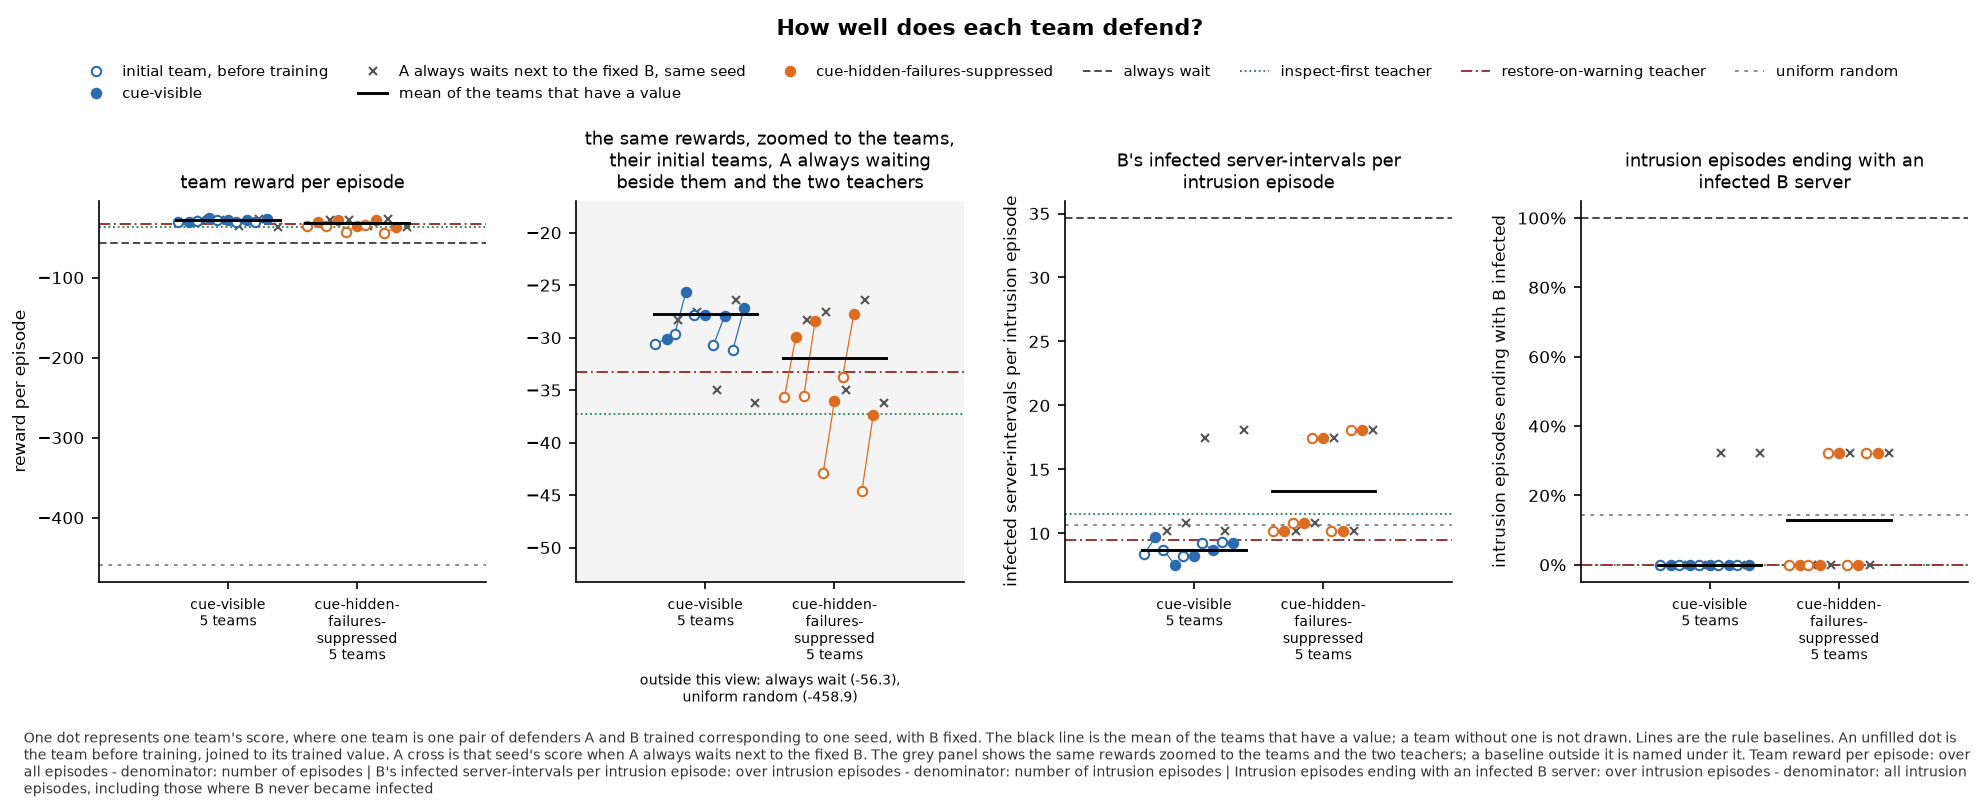

The table this chart was drawn from, first rows:
panel, series, seed, x, value, sd, numerator, count, mark
team reward per episode, cue-visible, 0, , -30.59, , , , before
team reward per episode, cue-visible, 0, , -30.09, , , , team
team reward per episode, cue-visible, 0, , -28.29, , , , a-waits
team reward per episode, cue-visible, 1, , -29.66, , , , before
team reward per episode, cue-visible, 1, , -25.62, , , , team
team reward per episode, cue-visible, 1, , -27.6, , , , a-waits
team reward per episode, cue-visible, 2, , -27.8, , , , before
team reward per episode, cue-visible, 2, , -27.8, , , , team
team reward per episode, cue-visible, 2, , -34.97, , , , a-waits
team reward per episode, cue-visible, 3, , -30.71, , , , before
team reward per episode, cue-visible, 3, , -27.9, , , , team
team reward per episode, cue-visible, 3, , -26.42, , , , a-waits
team reward per episode, cue-visible, 4, , -31.17, , , , before
team reward per episode, cue-visible, 4, , -27.21, , , , team
team reward per episode, cue-visible, 4, , -36.19, , , , a-waits
team reward per episode, cue-visible, , , -27.72, , , 5, mean
team reward per episode, cue-hidden-failures-suppressed, 0, , -35.63, , , , before
team reward per episode, cue-hidden-failures-suppressed, 0, , -29.95, , , , team
team reward per episode, cue-hidden-failures-suppressed, 0, , -28.29, , , , a-waits
team reward per episode, cue-hidden-failures-suppressed, 1, , -35.52, , , , before
team reward per episode, cue-hidden-failures-suppressed, 1, , -28.39, , , , team
team reward per episode, cue-hidden-failures-suppressed, 1, , -27.6, , , , a-waits
team reward per episode, cue-hidden-failures-suppressed, 2, , -42.86, , , , before
team reward per episode, cue-hidden-failures-suppressed, 2, , -36.06, , , , team
team reward per episode, cue-hidden-failures-suppressed, 2, , -34.97, , , , a-waits
team reward per episode, cue-hidden-failures-suppressed, 3, , -33.8, , , , before
team reward per episode, cue-hidden-failures-suppressed, 3, , -27.73, , , , team
team reward per episode, cue-hidden-failures-suppressed, 3, , -26.42, , , , a-waits
team reward per episode, cue-hidden-failures-suppressed, 4, , -44.63, , , , before
team reward per episode, cue-hidden-failures-suppressed, 4, , -37.38, , , , team
team reward per episode, cue-hidden-failures-suppressed, 4, , -36.19, , , , a-waits
team reward per episode, cue-hidden-failures-suppressed, , , -31.9, , , 5, mean
team reward per episode, always wait, , , -56.3, , , , baseline
team reward per episode, inspect-first teacher, , , -37.29, , , , baseline
team reward per episode, restore-on-warning teacher, , , -33.23, , , , baseline
team reward per episode, uniform random, , , -458.9, , , , baseline
the same rewards, zoomed to the teams, t…, lower limit, , , -53.29, , , , zoom
the same rewards, zoomed to the teams, t…, upper limit, , , -16.96, , , , zoom
B's infected server-intervals per intrus…, cue-visible, 0, , 8.372, , , , before
B's infected server-intervals per intrus…, cue-visible, 0, , 9.694, , , , team
B's infected server-intervals per intrus…, cue-visible, 0, , 10.15, , , , a-waits
B's infected server-intervals per intrus…, cue-visible, 1, , 8.733, , , , before
B's infected server-intervals per intrus…, cue-visible, 1, , 7.546, , , , team
B's infected server-intervals per intrus…, cue-visible, 1, , 10.82, , , , a-waits
B's infected server-intervals per intrus…, cue-visible, 2, , 8.204, , , , before
B's infected server-intervals per intrus…, cue-visible, 2, , 8.204, , , , team
B's infected server-intervals per intrus…, cue-visible, 2, , 17.45, , , , a-waits
B's infected server-intervals per intrus…, cue-visible, 3, , 9.222, , , , before
B's infected server-intervals per intrus…, cue-visible, 3, , 8.729, , , , team
B's infected server-intervals per intrus…, cue-visible, 3, , 10.17, , , , a-waits
B's infected server-intervals per intrus…, cue-visible, 4, , 9.366, , , , before
B's infected server-intervals per intrus…, cue-visible, 4, , 9.228, , , , team
B's infected server-intervals per intrus…, cue-visible, 4, , 18.11, , , , a-waits
B's infected server-intervals per intrus…, cue-visible, , , 8.68, , , 5, mean
B's infected server-intervals per intrus…, cue-hidden-failures-suppressed, 0, , 10.15, , , , before
B's infected server-intervals per intrus…, cue-hidden-failures-suppressed, 0, , 10.15, , , , team
B's infected server-intervals per intrus…, cue-hidden-failures-suppressed, 0, , 10.15, , , , a-waits
B's infected server-intervals per intrus…, cue-hidden-failures-suppressed, 1, , 10.82, , , , before
B's infected server-intervals per intrus…, cue-hidden-failures-suppressed, 1, , 10.82, , , , team
B's infected server-intervals per intrus…, cue-hidden-failures-suppressed, 1, , 10.82, , , , a-waits
... 50 more rows
